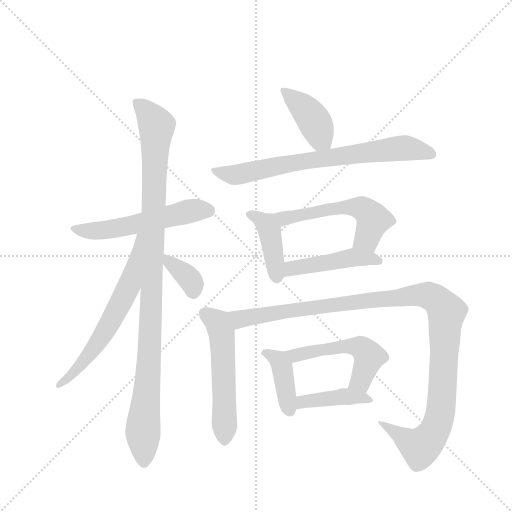
t = 0.00 s
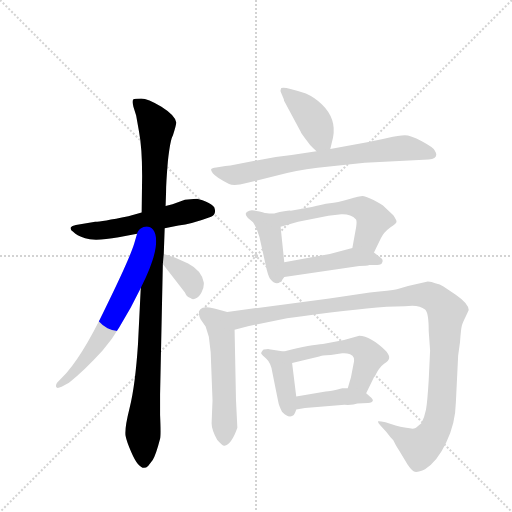
t = 2.04 s
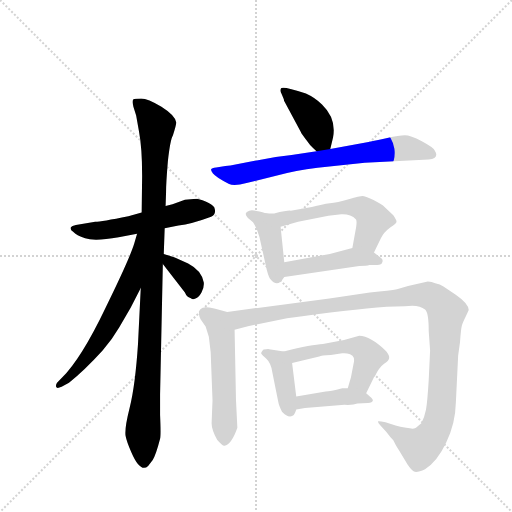
t = 4.08 s
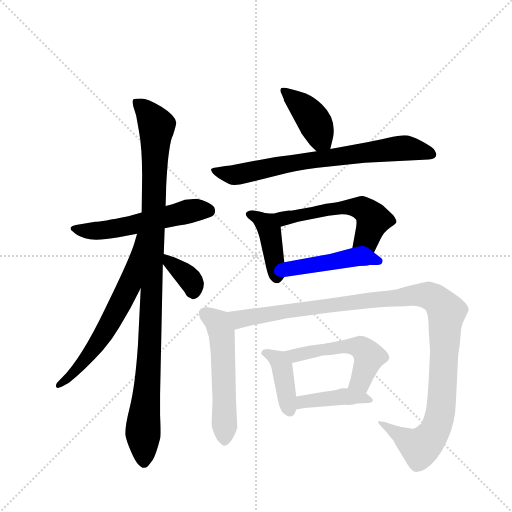
t = 6.12 s
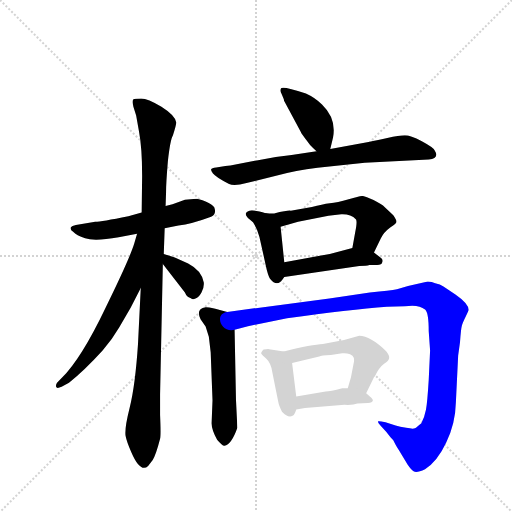
t = 8.15 s
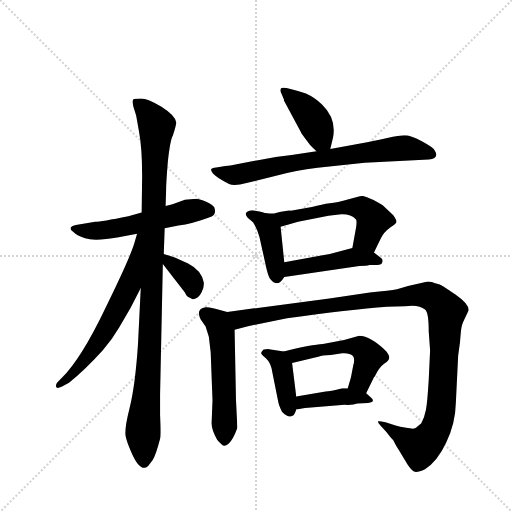
t = 10.19 s

The animated SVG that drew these frames (rendered in a browser with its animation timeline set to each time). Animation: 14 CSS @keyframes rules; one cycle of 10.19 s.

<svg version="1.1" viewBox="0 0 1024 1024" xmlns="http://www.w3.org/2000/svg">
  <g stroke="lightgray" stroke-dasharray="1,1" stroke-width="1" transform="scale(4, 4)">
    <line x1="0" y1="0" x2="256" y2="256"></line>
    <line x1="256" y1="0" x2="0" y2="256"></line>
    <line x1="128" y1="0" x2="128" y2="256"></line>
    <line x1="0" y1="128" x2="256" y2="128"></line>
  </g>
  <g transform="scale(0.92, -0.92) translate(60, -900)">
    <style type="text/css">
      
        @keyframes keyframes0 {
          from {
            stroke: blue;
            stroke-dashoffset: 554;
            stroke-width: 128;
          }
          64% {
            animation-timing-function: step-end;
            stroke: blue;
            stroke-dashoffset: 0;
            stroke-width: 128;
          }
          to {
            stroke: black;
            stroke-width: 1024;
          }
        }
        #make-me-a-hanzi-animation-0 {
          animation: keyframes0 0.7008463541666666s both;
          animation-delay: 0s;
          animation-timing-function: linear;
        }
      
        @keyframes keyframes1 {
          from {
            stroke: blue;
            stroke-dashoffset: 1060;
            stroke-width: 128;
          }
          78% {
            animation-timing-function: step-end;
            stroke: blue;
            stroke-dashoffset: 0;
            stroke-width: 128;
          }
          to {
            stroke: black;
            stroke-width: 1024;
          }
        }
        #make-me-a-hanzi-animation-1 {
          animation: keyframes1 1.1126302083333333s both;
          animation-delay: 0.7008463541666666s;
          animation-timing-function: linear;
        }
      
        @keyframes keyframes2 {
          from {
            stroke: blue;
            stroke-dashoffset: 633;
            stroke-width: 128;
          }
          67% {
            animation-timing-function: step-end;
            stroke: blue;
            stroke-dashoffset: 0;
            stroke-width: 128;
          }
          to {
            stroke: black;
            stroke-width: 1024;
          }
        }
        #make-me-a-hanzi-animation-2 {
          animation: keyframes2 0.76513671875s both;
          animation-delay: 1.8134765625s;
          animation-timing-function: linear;
        }
      
        @keyframes keyframes3 {
          from {
            stroke: blue;
            stroke-dashoffset: 357;
            stroke-width: 128;
          }
          54% {
            animation-timing-function: step-end;
            stroke: blue;
            stroke-dashoffset: 0;
            stroke-width: 128;
          }
          to {
            stroke: black;
            stroke-width: 1024;
          }
        }
        #make-me-a-hanzi-animation-3 {
          animation: keyframes3 0.54052734375s both;
          animation-delay: 2.57861328125s;
          animation-timing-function: linear;
        }
      
        @keyframes keyframes4 {
          from {
            stroke: blue;
            stroke-dashoffset: 410;
            stroke-width: 128;
          }
          57% {
            animation-timing-function: step-end;
            stroke: blue;
            stroke-dashoffset: 0;
            stroke-width: 128;
          }
          to {
            stroke: black;
            stroke-width: 1024;
          }
        }
        #make-me-a-hanzi-animation-4 {
          animation: keyframes4 0.5836588541666666s both;
          animation-delay: 3.119140625s;
          animation-timing-function: linear;
        }
      
        @keyframes keyframes5 {
          from {
            stroke: blue;
            stroke-dashoffset: 734;
            stroke-width: 128;
          }
          70% {
            animation-timing-function: step-end;
            stroke: blue;
            stroke-dashoffset: 0;
            stroke-width: 128;
          }
          to {
            stroke: black;
            stroke-width: 1024;
          }
        }
        #make-me-a-hanzi-animation-5 {
          animation: keyframes5 0.8473307291666666s both;
          animation-delay: 3.7027994791666665s;
          animation-timing-function: linear;
        }
      
        @keyframes keyframes6 {
          from {
            stroke: blue;
            stroke-dashoffset: 419;
            stroke-width: 128;
          }
          58% {
            animation-timing-function: step-end;
            stroke: blue;
            stroke-dashoffset: 0;
            stroke-width: 128;
          }
          to {
            stroke: black;
            stroke-width: 1024;
          }
        }
        #make-me-a-hanzi-animation-6 {
          animation: keyframes6 0.5909830729166666s both;
          animation-delay: 4.550130208333333s;
          animation-timing-function: linear;
        }
      
        @keyframes keyframes7 {
          from {
            stroke: blue;
            stroke-dashoffset: 565;
            stroke-width: 128;
          }
          65% {
            animation-timing-function: step-end;
            stroke: blue;
            stroke-dashoffset: 0;
            stroke-width: 128;
          }
          to {
            stroke: black;
            stroke-width: 1024;
          }
        }
        #make-me-a-hanzi-animation-7 {
          animation: keyframes7 0.7097981770833334s both;
          animation-delay: 5.14111328125s;
          animation-timing-function: linear;
        }
      
        @keyframes keyframes8 {
          from {
            stroke: blue;
            stroke-dashoffset: 463;
            stroke-width: 128;
          }
          60% {
            animation-timing-function: step-end;
            stroke: blue;
            stroke-dashoffset: 0;
            stroke-width: 128;
          }
          to {
            stroke: black;
            stroke-width: 1024;
          }
        }
        #make-me-a-hanzi-animation-8 {
          animation: keyframes8 0.6267903645833334s both;
          animation-delay: 5.850911458333333s;
          animation-timing-function: linear;
        }
      
        @keyframes keyframes9 {
          from {
            stroke: blue;
            stroke-dashoffset: 548;
            stroke-width: 128;
          }
          64% {
            animation-timing-function: step-end;
            stroke: blue;
            stroke-dashoffset: 0;
            stroke-width: 128;
          }
          to {
            stroke: black;
            stroke-width: 1024;
          }
        }
        #make-me-a-hanzi-animation-9 {
          animation: keyframes9 0.6959635416666666s both;
          animation-delay: 6.477701822916666s;
          animation-timing-function: linear;
        }
      
        @keyframes keyframes10 {
          from {
            stroke: blue;
            stroke-dashoffset: 1148;
            stroke-width: 128;
          }
          79% {
            animation-timing-function: step-end;
            stroke: blue;
            stroke-dashoffset: 0;
            stroke-width: 128;
          }
          to {
            stroke: black;
            stroke-width: 1024;
          }
        }
        #make-me-a-hanzi-animation-10 {
          animation: keyframes10 1.1842447916666667s both;
          animation-delay: 7.173665364583333s;
          animation-timing-function: linear;
        }
      
        @keyframes keyframes11 {
          from {
            stroke: blue;
            stroke-dashoffset: 401;
            stroke-width: 128;
          }
          57% {
            animation-timing-function: step-end;
            stroke: blue;
            stroke-dashoffset: 0;
            stroke-width: 128;
          }
          to {
            stroke: black;
            stroke-width: 1024;
          }
        }
        #make-me-a-hanzi-animation-11 {
          animation: keyframes11 0.5763346354166666s both;
          animation-delay: 8.35791015625s;
          animation-timing-function: linear;
        }
      
        @keyframes keyframes12 {
          from {
            stroke: blue;
            stroke-dashoffset: 523;
            stroke-width: 128;
          }
          63% {
            animation-timing-function: step-end;
            stroke: blue;
            stroke-dashoffset: 0;
            stroke-width: 128;
          }
          to {
            stroke: black;
            stroke-width: 1024;
          }
        }
        #make-me-a-hanzi-animation-12 {
          animation: keyframes12 0.6756184895833334s both;
          animation-delay: 8.934244791666666s;
          animation-timing-function: linear;
        }
      
        @keyframes keyframes13 {
          from {
            stroke: blue;
            stroke-dashoffset: 406;
            stroke-width: 128;
          }
          57% {
            animation-timing-function: step-end;
            stroke: blue;
            stroke-dashoffset: 0;
            stroke-width: 128;
          }
          to {
            stroke: black;
            stroke-width: 1024;
          }
        }
        #make-me-a-hanzi-animation-13 {
          animation: keyframes13 0.5804036458333334s both;
          animation-delay: 9.60986328125s;
          animation-timing-function: linear;
        }
      
    </style>
    
      <path d="M 147 418 L 105 411 Q 96 409 94 406 Q 92 400 99 396 Q 106 388 125 382 Q 145 375 198 384 L 238 392 L 298 404 L 328 410 Q 356 413 399 429 Q 411 433 406 449 Q 402 456 387 462 Q 372 468 367 468 L 342 466 L 315 456 L 300 452 L 248 438 L 219 430 Q 160 418 147 418 Z" fill="lightgray"></path>
    
      <path d="M 246 274 L 240 152 Q 234 62 222 14 Q 210 -34 213 -48 Q 216 -62 225 -82 Q 245 -129 262 -113 L 272 -100 Q 279 -89 288 -54 Q 290 -46 288 -2 L 288 43 L 294 326 L 296 348 L 298 404 L 300 452 L 301 482 Q 301 503 305 550 Q 310 596 316 606 Q 324 631 323 634 Q 321 649 291 668 Q 261 686 247 686 Q 233 686 230 684 Q 227 681 230 668 L 236 649 L 242 615 Q 249 578 249 518 L 248 438 L 246 274 Z" fill="lightgray"></path>
    
      <path d="M 238 392 L 232 371 Q 222 338 169 230 Q 117 121 74 78 L 64 68 Q 61 64 62 59 Q 63 54 74 59 L 90 68 Q 122 93 163 138 Q 184 162 199 188 L 224 231 L 246 274 C 322 423 246 421 238 392 Z" fill="lightgray"></path>
    
      <path d="M 294 326 L 342 264 Q 346 254 354 252 Q 358 248 365 251 Q 372 253 378 264 Q 384 275 383 286 Q 378 312 349 327 L 320 340 L 296 348 C 270 357 276 350 294 326 Z" fill="lightgray"></path>
    
      <path d="M 658 576 L 664 601 Q 672 642 640 673 Q 625 688 605 697 Q 555 713 551 708 Q 548 703 552 696 L 557 684 Q 557 681 559 678 L 594 613 Q 594 611 608 593 Q 614 584 620 579 L 628 571 C 649 550 651 548 658 576 Z" fill="lightgray"></path>
    
      <path d="M 733 546 L 872 553 Q 896 556 885 573 Q 883 579 857 593 Q 832 606 820 606 Q 808 606 782 600 Q 756 594 744 592 L 658 576 L 628 571 L 574 563 Q 533 559 491 550 Q 449 541 430 539 L 410 536 Q 400 535 399 532 Q 398 529 403 523 Q 408 516 438 500 Q 449 495 476 502 L 564 524 Q 603 533 656 538 L 733 546 Z" fill="lightgray"></path>
    
      <path d="M 504 385 L 518 322 Q 522 303 527 294 Q 535 284 542 284 Q 549 284 558 298 C 561 302 561 302 558 330 L 550 407 C 548 431 548 431 521 436 Q 519 436 504 440 Q 489 444 482 442 Q 468 437 479 426 L 490 417 Q 499 403 504 385 Z" fill="lightgray"></path>
    
      <path d="M 753 351 L 768 382 Q 774 395 789 406 Q 802 414 802 418 Q 802 422 795 432 L 776 450 Q 771 455 752 465 Q 733 474 728 474 Q 723 474 698 467 Q 673 460 657 458 Q 641 456 618 450 L 572 442 Q 566 443 536 436 L 521 436 C 491 436 521 399 550 407 L 588 418 L 654 431 L 682 434 Q 702 435 714 423 Q 717 418 712 394 L 706 361 C 701 331 740 324 753 351 Z" fill="lightgray"></path>
    
      <path d="M 558 298 L 721 322 Q 737 322 743 324 L 760 324 Q 770 324 771 330 Q 774 335 767 340 L 753 351 C 732 368 732 368 706 361 L 657 348 L 558 330 C 528 325 528 294 558 298 Z" fill="lightgray"></path>
    
      <path d="M 434 222 L 408 229 Q 388 233 387 232 Q 365 229 376 206 L 387 190 L 394 168 L 398 134 L 402 30 L 400 -20 Q 400 -34 412 -56 Q 424 -70 428 -69 Q 443 -67 456 -30 L 453 31 L 450 183 C 449 213 449 218 434 222 Z" fill="lightgray"></path>
    
      <path d="M 872 180 L 875 138 L 872 74 Q 869 25 866 9 Q 863 -7 856 -20 Q 846 -29 842 -31 Q 838 -33 823 -30 Q 809 -28 800 -25 L 778 -18 Q 764 -15 762 -16 Q 761 -18 768 -26 L 780 -39 Q 788 -50 795 -57 Q 803 -73 807 -78 L 826 -110 Q 834 -122 840 -125 Q 847 -128 864 -120 Q 891 -103 910 -62 Q 930 -21 931 25 L 936 127 L 940 156 Q 942 185 944 192 Q 946 199 953 213 L 959 226 Q 959 240 930 260 L 904 277 Q 897 282 886 284 Q 879 288 870 288 L 827 278 L 803 271 Q 789 268 744 264 L 656 251 L 434 222 C 404 218 421 175 450 183 L 479 191 L 564 208 Q 700 227 781 233 L 820 234 Q 850 239 864 227 Q 872 221 872 180 Z" fill="lightgray"></path>
    
      <path d="M 557 136 L 525 141 Q 523 142 513 140 Q 507 134 508 131 Q 510 128 519 120 Q 529 111 532 91 L 545 26 Q 546 19 553 5 Q 566 -9 576 -4 Q 580 -3 584 10 L 584 38 L 575 111 C 572 134 572 134 557 136 Z" fill="lightgray"></path>
    
      <path d="M 736 45 L 753 80 L 755 82 Q 764 101 775 109 Q 786 117 786 122 Q 787 127 780 136 Q 745 170 721 170 L 688 161 L 642 152 Q 619 151 557 136 C 528 129 546 104 575 111 L 634 125 Q 638 127 659 128 L 684 132 Q 693 133 701 130 Q 714 126 708 106 L 703 80 L 696 56 C 688 27 723 18 736 45 Z" fill="lightgray"></path>
    
      <path d="M 584 10 L 603 13 L 689 20 Q 708 19 717 23 L 740 24 Q 759 26 744 38 L 736 45 C 723 56 723 56 696 56 L 684 56 Q 657 49 648 49 L 584 38 C 554 33 554 5 584 10 Z" fill="lightgray"></path>
    
    
      <clipPath id="make-me-a-hanzi-clip-0">
        <path d="M 147 418 L 105 411 Q 96 409 94 406 Q 92 400 99 396 Q 106 388 125 382 Q 145 375 198 384 L 238 392 L 298 404 L 328 410 Q 356 413 399 429 Q 411 433 406 449 Q 402 456 387 462 Q 372 468 367 468 L 342 466 L 315 456 L 300 452 L 248 438 L 219 430 Q 160 418 147 418 Z"></path>
      </clipPath>
      <path clip-path="url(#make-me-a-hanzi-clip-0)" d="M 102 404 L 122 398 L 168 399 L 350 441 L 394 442" fill="none" id="make-me-a-hanzi-animation-0" stroke-dasharray="426 852" stroke-linecap="round"></path>
    
      <clipPath id="make-me-a-hanzi-clip-1">
        <path d="M 246 274 L 240 152 Q 234 62 222 14 Q 210 -34 213 -48 Q 216 -62 225 -82 Q 245 -129 262 -113 L 272 -100 Q 279 -89 288 -54 Q 290 -46 288 -2 L 288 43 L 294 326 L 296 348 L 298 404 L 300 452 L 301 482 Q 301 503 305 550 Q 310 596 316 606 Q 324 631 323 634 Q 321 649 291 668 Q 261 686 247 686 Q 233 686 230 684 Q 227 681 230 668 L 236 649 L 242 615 Q 249 578 249 518 L 248 438 L 246 274 Z"></path>
      </clipPath>
      <path clip-path="url(#make-me-a-hanzi-clip-1)" d="M 234 680 L 257 660 L 281 626 L 265 130 L 251 -23 L 253 -105" fill="none" id="make-me-a-hanzi-animation-1" stroke-dasharray="932 1864" stroke-linecap="round"></path>
    
      <clipPath id="make-me-a-hanzi-clip-2">
        <path d="M 238 392 L 232 371 Q 222 338 169 230 Q 117 121 74 78 L 64 68 Q 61 64 62 59 Q 63 54 74 59 L 90 68 Q 122 93 163 138 Q 184 162 199 188 L 224 231 L 246 274 C 322 423 246 421 238 392 Z"></path>
      </clipPath>
      <path clip-path="url(#make-me-a-hanzi-clip-2)" d="M 244 386 L 221 280 L 183 205 L 135 130 L 68 62" fill="none" id="make-me-a-hanzi-animation-2" stroke-dasharray="505 1010" stroke-linecap="round"></path>
    
      <clipPath id="make-me-a-hanzi-clip-3">
        <path d="M 294 326 L 342 264 Q 346 254 354 252 Q 358 248 365 251 Q 372 253 378 264 Q 384 275 383 286 Q 378 312 349 327 L 320 340 L 296 348 C 270 357 276 350 294 326 Z"></path>
      </clipPath>
      <path clip-path="url(#make-me-a-hanzi-clip-3)" d="M 301 342 L 310 328 L 350 296 L 361 265" fill="none" id="make-me-a-hanzi-animation-3" stroke-dasharray="229 458" stroke-linecap="round"></path>
    
      <clipPath id="make-me-a-hanzi-clip-4">
        <path d="M 658 576 L 664 601 Q 672 642 640 673 Q 625 688 605 697 Q 555 713 551 708 Q 548 703 552 696 L 557 684 Q 557 681 559 678 L 594 613 Q 594 611 608 593 Q 614 584 620 579 L 628 571 C 649 550 651 548 658 576 Z"></path>
      </clipPath>
      <path clip-path="url(#make-me-a-hanzi-clip-4)" d="M 555 702 L 587 679 L 619 643 L 637 599 L 649 585" fill="none" id="make-me-a-hanzi-animation-4" stroke-dasharray="282 564" stroke-linecap="round"></path>
    
      <clipPath id="make-me-a-hanzi-clip-5">
        <path d="M 733 546 L 872 553 Q 896 556 885 573 Q 883 579 857 593 Q 832 606 820 606 Q 808 606 782 600 Q 756 594 744 592 L 658 576 L 628 571 L 574 563 Q 533 559 491 550 Q 449 541 430 539 L 410 536 Q 400 535 399 532 Q 398 529 403 523 Q 408 516 438 500 Q 449 495 476 502 L 564 524 Q 603 533 656 538 L 733 546 Z"></path>
      </clipPath>
      <path clip-path="url(#make-me-a-hanzi-clip-5)" d="M 406 530 L 438 520 L 464 521 L 542 540 L 808 578 L 840 576 L 876 565" fill="none" id="make-me-a-hanzi-animation-5" stroke-dasharray="606 1212" stroke-linecap="round"></path>
    
      <clipPath id="make-me-a-hanzi-clip-6">
        <path d="M 504 385 L 518 322 Q 522 303 527 294 Q 535 284 542 284 Q 549 284 558 298 C 561 302 561 302 558 330 L 550 407 C 548 431 548 431 521 436 Q 519 436 504 440 Q 489 444 482 442 Q 468 437 479 426 L 490 417 Q 499 403 504 385 Z"></path>
      </clipPath>
      <path clip-path="url(#make-me-a-hanzi-clip-6)" d="M 482 434 L 513 417 L 527 396 L 542 295" fill="none" id="make-me-a-hanzi-animation-6" stroke-dasharray="291 582" stroke-linecap="round"></path>
    
      <clipPath id="make-me-a-hanzi-clip-7">
        <path d="M 753 351 L 768 382 Q 774 395 789 406 Q 802 414 802 418 Q 802 422 795 432 L 776 450 Q 771 455 752 465 Q 733 474 728 474 Q 723 474 698 467 Q 673 460 657 458 Q 641 456 618 450 L 572 442 Q 566 443 536 436 L 521 436 C 491 436 521 399 550 407 L 588 418 L 654 431 L 682 434 Q 702 435 714 423 Q 717 418 712 394 L 706 361 C 701 331 740 324 753 351 Z"></path>
      </clipPath>
      <path clip-path="url(#make-me-a-hanzi-clip-7)" d="M 529 434 L 554 424 L 653 445 L 727 447 L 751 422 L 738 382 L 713 365" fill="none" id="make-me-a-hanzi-animation-7" stroke-dasharray="437 874" stroke-linecap="round"></path>
    
      <clipPath id="make-me-a-hanzi-clip-8">
        <path d="M 558 298 L 721 322 Q 737 322 743 324 L 760 324 Q 770 324 771 330 Q 774 335 767 340 L 753 351 C 732 368 732 368 706 361 L 657 348 L 558 330 C 528 325 528 294 558 298 Z"></path>
      </clipPath>
      <path clip-path="url(#make-me-a-hanzi-clip-8)" d="M 565 303 L 582 319 L 705 340 L 744 339 L 763 332" fill="none" id="make-me-a-hanzi-animation-8" stroke-dasharray="335 670" stroke-linecap="round"></path>
    
      <clipPath id="make-me-a-hanzi-clip-9">
        <path d="M 434 222 L 408 229 Q 388 233 387 232 Q 365 229 376 206 L 387 190 L 394 168 L 398 134 L 402 30 L 400 -20 Q 400 -34 412 -56 Q 424 -70 428 -69 Q 443 -67 456 -30 L 453 31 L 450 183 C 449 213 449 218 434 222 Z"></path>
      </clipPath>
      <path clip-path="url(#make-me-a-hanzi-clip-9)" d="M 387 217 L 413 199 L 422 175 L 428 -60" fill="none" id="make-me-a-hanzi-animation-9" stroke-dasharray="420 840" stroke-linecap="round"></path>
    
      <clipPath id="make-me-a-hanzi-clip-10">
        <path d="M 872 180 L 875 138 L 872 74 Q 869 25 866 9 Q 863 -7 856 -20 Q 846 -29 842 -31 Q 838 -33 823 -30 Q 809 -28 800 -25 L 778 -18 Q 764 -15 762 -16 Q 761 -18 768 -26 L 780 -39 Q 788 -50 795 -57 Q 803 -73 807 -78 L 826 -110 Q 834 -122 840 -125 Q 847 -128 864 -120 Q 891 -103 910 -62 Q 930 -21 931 25 L 936 127 L 940 156 Q 942 185 944 192 Q 946 199 953 213 L 959 226 Q 959 240 930 260 L 904 277 Q 897 282 886 284 Q 879 288 870 288 L 827 278 L 803 271 Q 789 268 744 264 L 656 251 L 434 222 C 404 218 421 175 450 183 L 479 191 L 564 208 Q 700 227 781 233 L 820 234 Q 850 239 864 227 Q 872 221 872 180 Z"></path>
      </clipPath>
      <path clip-path="url(#make-me-a-hanzi-clip-10)" d="M 443 218 L 467 207 L 756 250 L 854 259 L 885 251 L 911 222 L 898 6 L 888 -30 L 853 -72 L 772 -21" fill="none" id="make-me-a-hanzi-animation-10" stroke-dasharray="1020 2040" stroke-linecap="round"></path>
    
      <clipPath id="make-me-a-hanzi-clip-11">
        <path d="M 557 136 L 525 141 Q 523 142 513 140 Q 507 134 508 131 Q 510 128 519 120 Q 529 111 532 91 L 545 26 Q 546 19 553 5 Q 566 -9 576 -4 Q 580 -3 584 10 L 584 38 L 575 111 C 572 134 572 134 557 136 Z"></path>
      </clipPath>
      <path clip-path="url(#make-me-a-hanzi-clip-11)" d="M 519 131 L 546 117 L 554 101 L 570 6" fill="none" id="make-me-a-hanzi-animation-11" stroke-dasharray="273 546" stroke-linecap="round"></path>
    
      <clipPath id="make-me-a-hanzi-clip-12">
        <path d="M 736 45 L 753 80 L 755 82 Q 764 101 775 109 Q 786 117 786 122 Q 787 127 780 136 Q 745 170 721 170 L 688 161 L 642 152 Q 619 151 557 136 C 528 129 546 104 575 111 L 634 125 Q 638 127 659 128 L 684 132 Q 693 133 701 130 Q 714 126 708 106 L 703 80 L 696 56 C 688 27 723 18 736 45 Z"></path>
      </clipPath>
      <path clip-path="url(#make-me-a-hanzi-clip-12)" d="M 568 134 L 581 126 L 683 147 L 727 142 L 743 125 L 724 71 L 704 60" fill="none" id="make-me-a-hanzi-animation-12" stroke-dasharray="395 790" stroke-linecap="round"></path>
    
      <clipPath id="make-me-a-hanzi-clip-13">
        <path d="M 584 10 L 603 13 L 689 20 Q 708 19 717 23 L 740 24 Q 759 26 744 38 L 736 45 C 723 56 723 56 696 56 L 684 56 Q 657 49 648 49 L 584 38 C 554 33 554 5 584 10 Z"></path>
      </clipPath>
      <path clip-path="url(#make-me-a-hanzi-clip-13)" d="M 588 17 L 606 28 L 680 37 L 734 33" fill="none" id="make-me-a-hanzi-animation-13" stroke-dasharray="278 556" stroke-linecap="round"></path>
    
  </g>
</svg>
